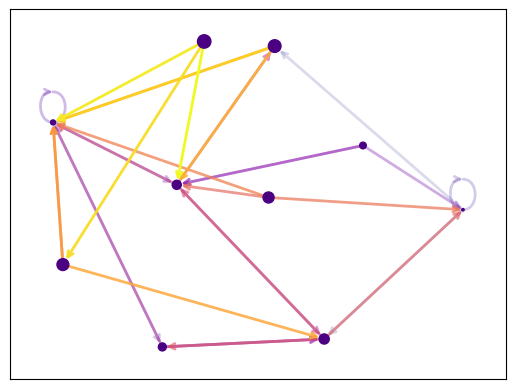

Python code for this plot: (Note: this script raises an exception after producing the figure.)
"""
==============
Directed Graph
==============

Draw a graph with directed edges using a colormap and different node sizes.

Edges have different colors and alphas (opacity). Drawn using matplotlib.
"""

import matplotlib as mpl
import matplotlib.pyplot as plt
import networkx as nx

seed = 13648  # Seed random number generators for reproducibility
G = nx.random_k_out_graph(10, 3, 0.5, seed=seed)
pos = nx.spring_layout(G, seed=seed)

node_sizes = [3 + 10 * i for i in range(len(G))]
M = G.number_of_edges()
edge_colors = range(2, M + 2)
edge_alphas = [(5 + i) / (M + 4) for i in range(M)]
cmap = plt.cm.plasma

nodes = nx.draw_networkx_nodes(G, pos, node_size=node_sizes, node_color="indigo")
edges = nx.draw_networkx_edges(
    G,
    pos,
    node_size=node_sizes,
    arrowstyle="->",
    arrowsize=10,
    edge_color=edge_colors,
    edge_cmap=cmap,
    width=2,
)
# set alpha value for each edge
for i in range(M):
    edges[i].set_alpha(edge_alphas[i])

pc = mpl.collections.PatchCollection(edges, cmap=cmap)
pc.set_array(edge_colors)
plt.colorbar(pc)

ax = plt.gca()
ax.set_axis_off()
plt.show()
